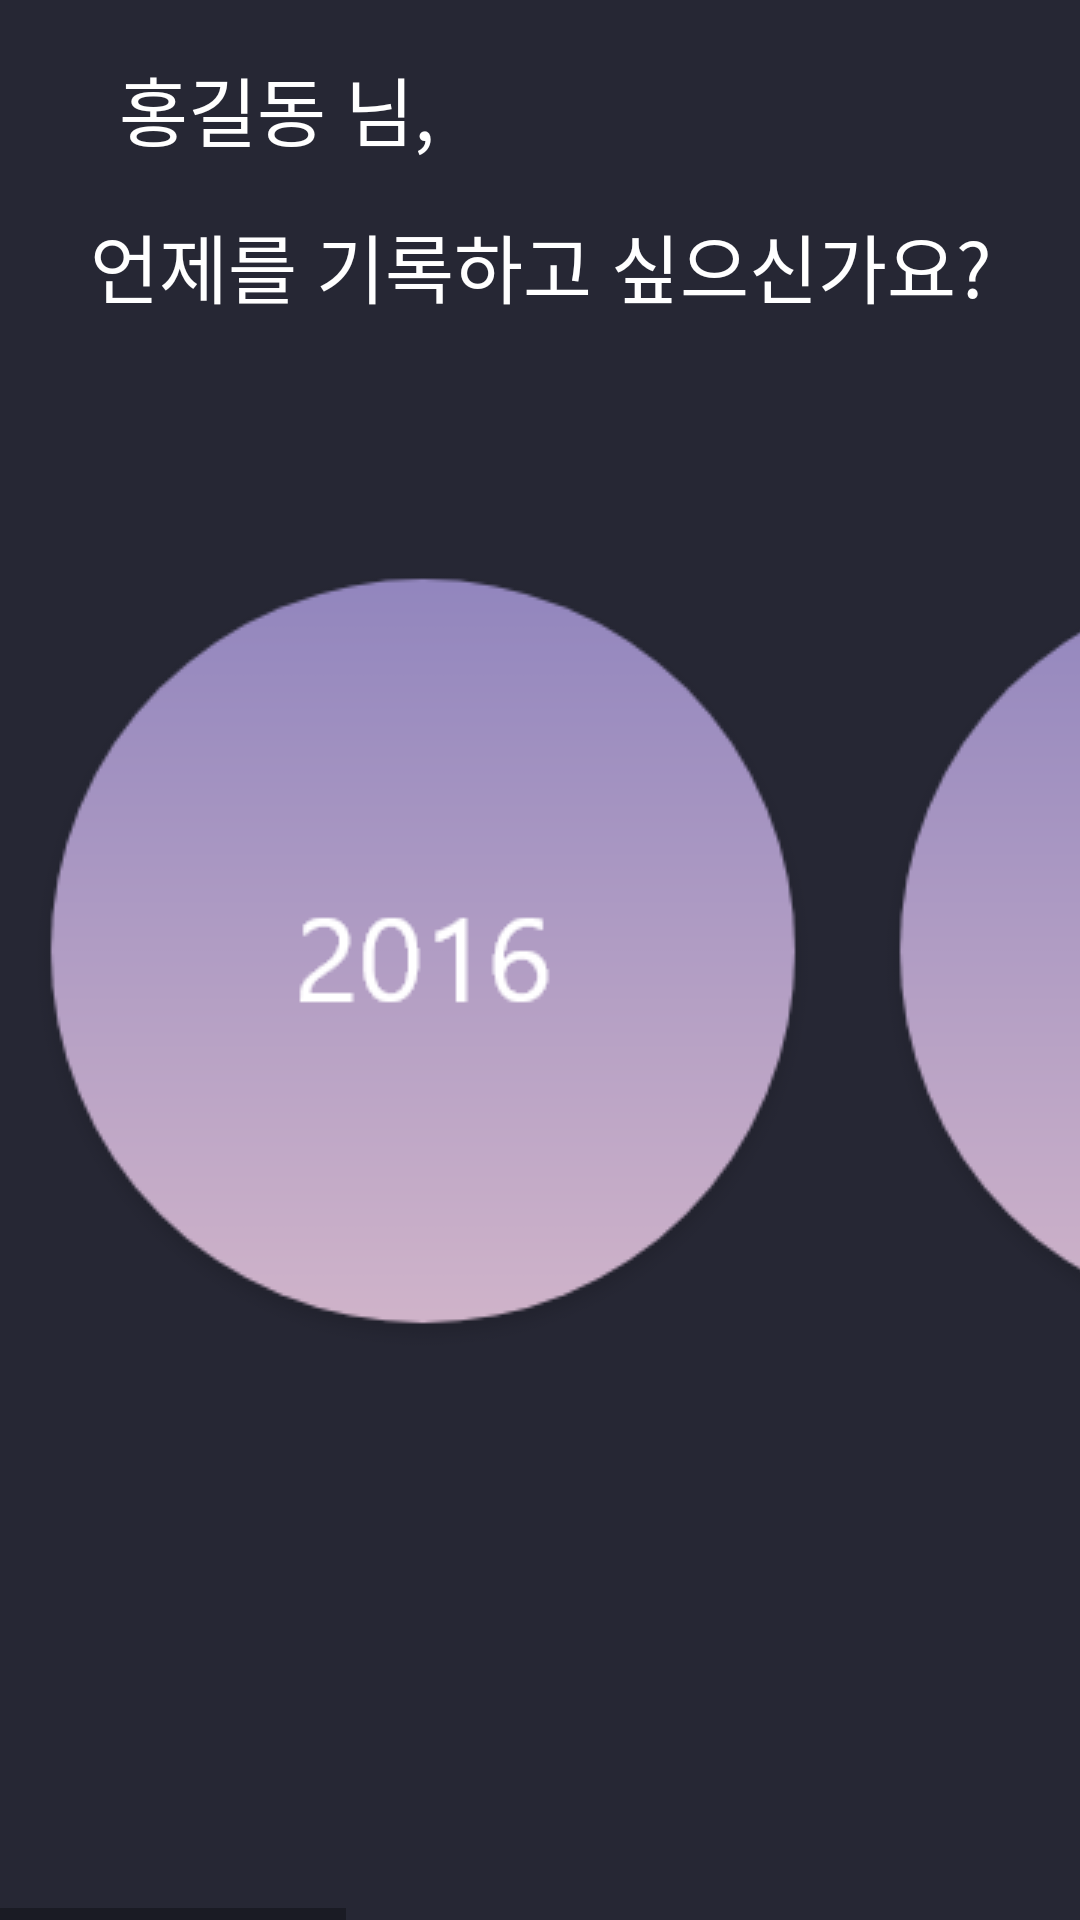

Here is an Android app screen rendered from its layout file. Give the layout XML and the strings, colors and styles it references.
<!-- AndroidManifest.xml: application theme AppTheme -->
<!-- res/layout/activity_home.xml -->
<?xml version="1.0" encoding="utf-8"?>
<android.support.constraint.ConstraintLayout xmlns:android="http://schemas.android.com/apk/res/android"
    xmlns:app="http://schemas.android.com/apk/res-auto"
    xmlns:tools="http://schemas.android.com/tools"
    android:layout_width="match_parent"
    android:layout_height="match_parent"
    tools:context=".PlusActivity"
    android:background="#262734">

    <TextView
        android:layout_width="wrap_content"
        android:layout_height="wrap_content"
        android:layout_marginBottom="8dp"
        android:layout_marginEnd="8dp"
        android:layout_marginStart="8dp"
        android:layout_marginTop="8dp"
        android:text="홍길동 님,"
        android:textColor="#FFFFFF"
        android:textSize="25dp"
        app:layout_constraintBottom_toBottomOf="parent"
        app:layout_constraintEnd_toEndOf="parent"
        app:layout_constraintHorizontal_bias="0.133"
        app:layout_constraintStart_toStartOf="parent"
        app:layout_constraintTop_toTopOf="parent"
        app:layout_constraintVertical_bias="0.017" />

    <TextView
        android:id="@+id/textView"
        android:layout_width="wrap_content"
        android:layout_height="wrap_content"
        android:layout_marginBottom="8dp"
        android:layout_marginEnd="8dp"
        android:layout_marginStart="8dp"
        android:layout_marginTop="8dp"
        android:text="언제를 기록하고 싶으신가요?"
        android:textColor="#FFFFFF"
        android:textSize="25dp"
        app:layout_constraintBottom_toBottomOf="parent"
        app:layout_constraintEnd_toEndOf="parent"
        app:layout_constraintHorizontal_bias="0.507"
        app:layout_constraintStart_toStartOf="parent"
        app:layout_constraintTop_toTopOf="parent"
        app:layout_constraintVertical_bias="0.106" />

    <TextView
        android:id="@+id/txtResult"
        android:layout_width="wrap_content"
        android:layout_height="wrap_content"
        android:layout_marginBottom="8dp"
        android:layout_marginEnd="8dp"
        android:layout_marginStart="8dp"
        android:layout_marginTop="8dp"
        app:layout_constraintBottom_toBottomOf="parent"
        app:layout_constraintEnd_toEndOf="parent"
        app:layout_constraintHorizontal_bias="0.163"
        app:layout_constraintStart_toStartOf="parent"
        app:layout_constraintTop_toTopOf="parent"
        app:layout_constraintVertical_bias="0.239" />

    <HorizontalScrollView
        android:layout_width="match_parent"
        android:layout_height="match_parent">

        <ImageView
            android:id="@+id/years"
            android:layout_width="wrap_content"
            android:layout_height="match_parent"
            android:layout_marginBottom="8dp"
            android:layout_marginEnd="8dp"
            android:layout_marginStart="8dp"
            android:layout_marginTop="8dp"
            android:clickable="true"
            app:layout_constraintBottom_toBottomOf="parent"
            app:layout_constraintEnd_toEndOf="parent"
            app:layout_constraintStart_toStartOf="parent"
            app:layout_constraintTop_toTopOf="parent"
            app:layout_constraintVertical_bias="0.757"
            app:srcCompat="@drawable/years" />

    </HorizontalScrollView>

</android.support.constraint.ConstraintLayout>
<!-- resources referenced by this layout -->
<resources>
  <!-- drawable years: png bitmap (drawable, 25163 bytes) -->
  <style name="AppTheme" parent="Theme.AppCompat.Light.DarkActionBar">
          
          <item name="colorPrimary">@color/colorPrimary</item>
          <item name="colorPrimaryDark">@color/colorPrimaryDark</item>
          <item name="colorAccent">#7f72a5</item>
          <item name="android:actionBarSize">80dip</item>
          <item name="actionBarSize">80dip</item>
      </style>
  <!-- not gathered from this repository: default colours our renderer supplied (Android Studio template values) -->
  <color name="colorPrimary">#FF6200EE</color>
  <color name="colorPrimaryDark">#FF3700B3</color>
</resources>
